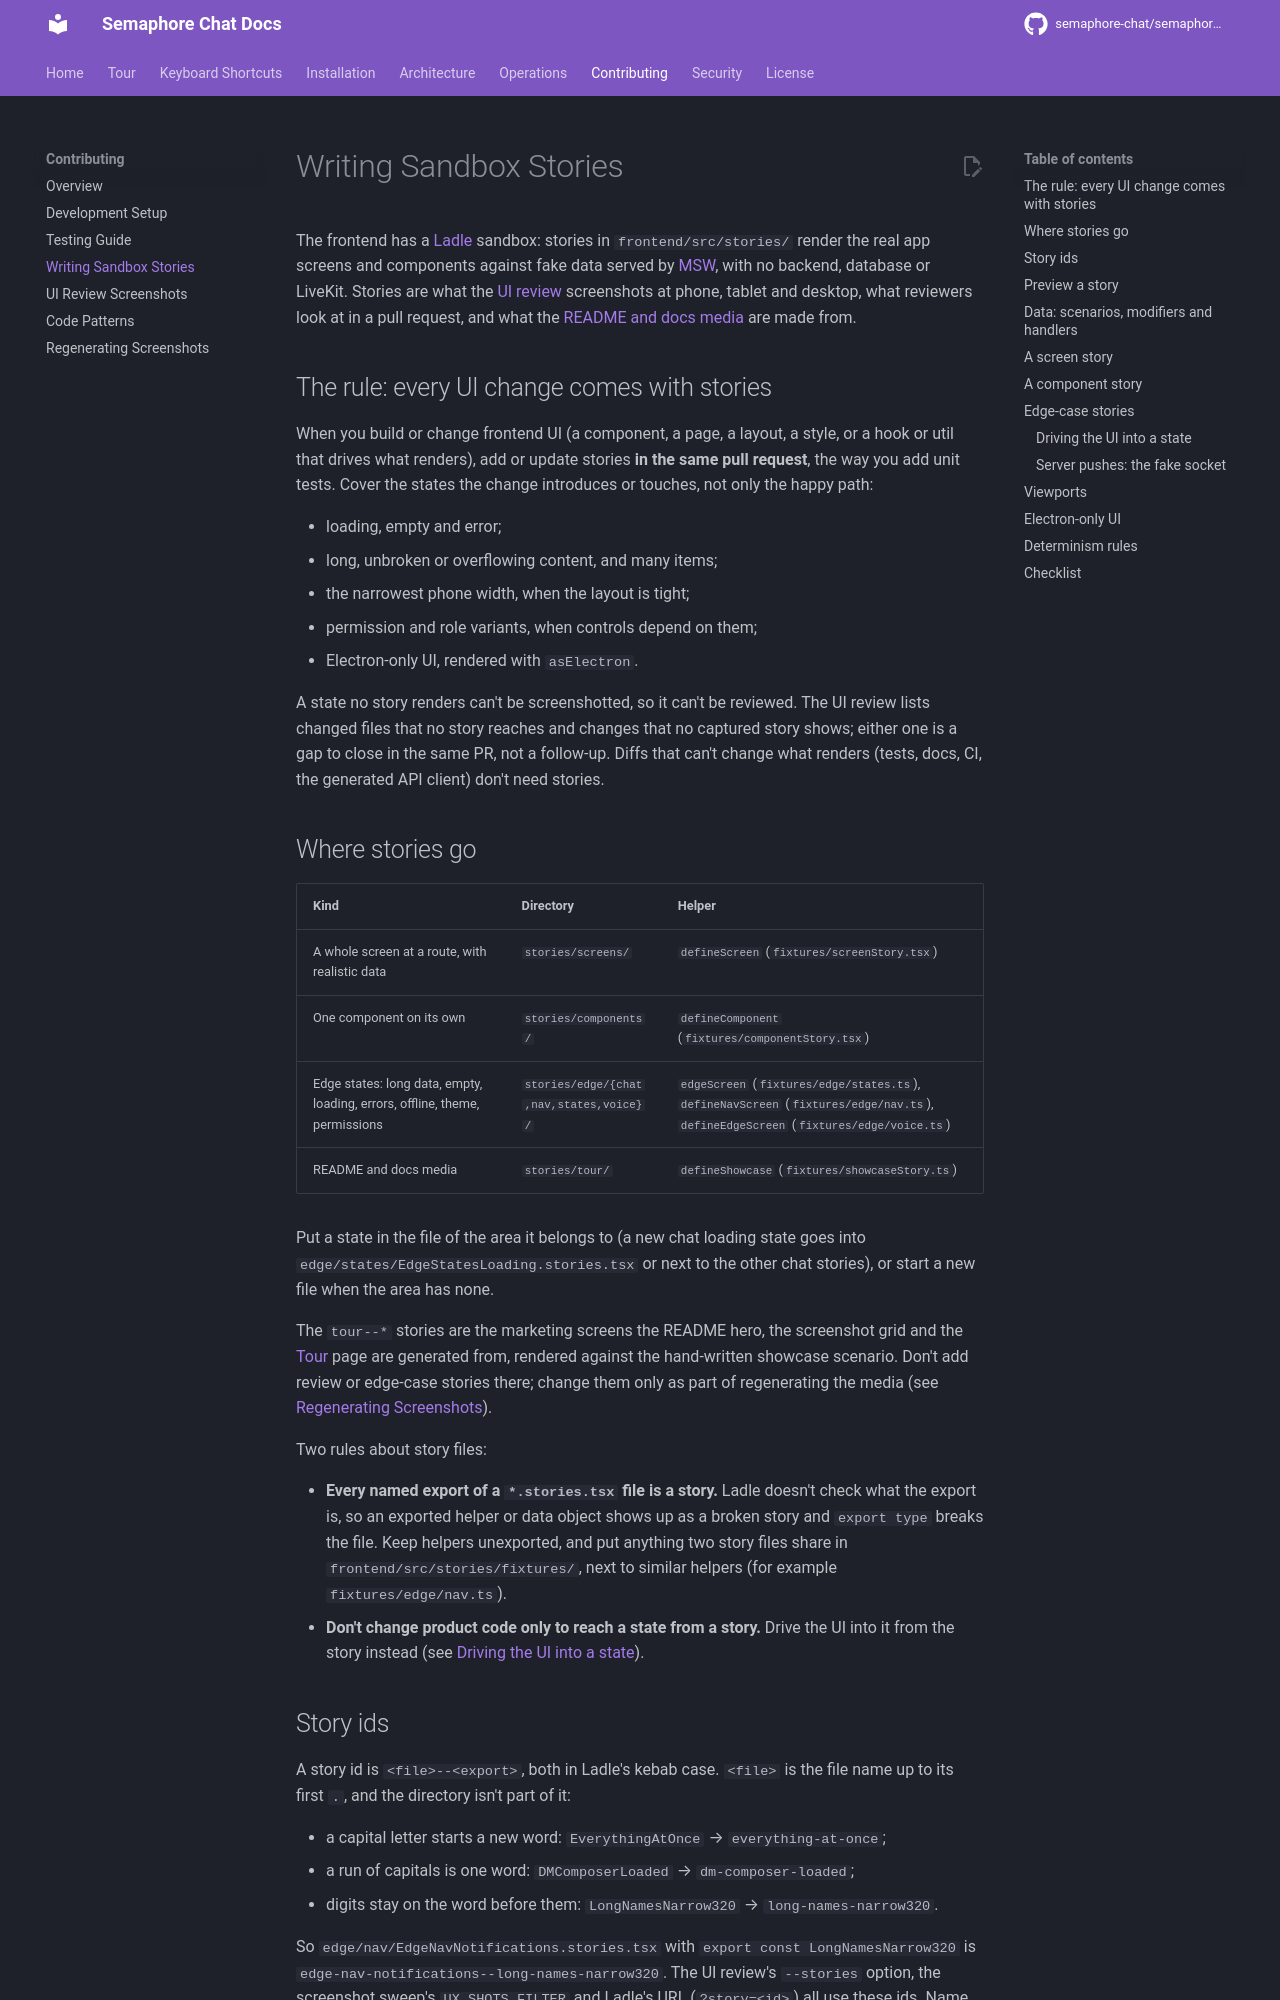

repository: OsamaZaidi75/osuconnect · page: contributing/stories/index.html · generator: mkdocs

# Writing Sandbox Stories

The frontend has a [Ladle](https://ladle.dev/) sandbox: stories in
`frontend/src/stories/` render the real app screens and components against
fake data served by [MSW](https://mswjs.io/), with no backend, database or
LiveKit. Stories are what the [UI review](ui-review.md) screenshots at phone,
tablet and desktop, what reviewers look at in a pull request, and what the
[README and docs media](regenerating-screenshots.md) are made from.

## The rule: every UI change comes with stories

When you build or change frontend UI (a component, a page, a layout, a style,
or a hook or util that drives what renders), add or update stories **in the
same pull request**, the way you add unit tests. Cover the states the change
introduces or touches, not only the happy path:

- loading, empty and error;
- long, unbroken or overflowing content, and many items;
- the narrowest phone width, when the layout is tight;
- permission and role variants, when controls depend on them;
- Electron-only UI, rendered with `asElectron`.

A state no story renders can't be screenshotted, so it can't be reviewed. The
UI review lists changed files that no story reaches and changes that no
captured story shows; either one is a gap to close in the same PR, not a
follow-up. Diffs that can't change what renders (tests, docs, CI, the
generated API client) don't need stories.

## Where stories go

| Kind | Directory | Helper |
|------|-----------|--------|
| A whole screen at a route, with realistic data | `stories/screens/` | `defineScreen` (`fixtures/screenStory.tsx`) |
| One component on its own | `stories/components/` | `defineComponent` (`fixtures/componentStory.tsx`) |
| Edge states: long data, empty, loading, errors, offline, theme, permissions | `stories/edge/{chat,nav,states,voice}/` | `edgeScreen` (`fixtures/edge/states.ts`), `defineNavScreen` (`fixtures/edge/nav.ts`), `defineEdgeScreen` (`fixtures/edge/voice.ts`) |
| README and docs media | `stories/tour/` | `defineShowcase` (`fixtures/showcaseStory.ts`) |

Put a state in the file of the area it belongs to (a new chat loading state
goes into `edge/states/EdgeStatesLoading.stories.tsx` or next to the other chat
stories), or start a new file when the area has none.

The `tour--*` stories are the marketing screens the README hero, the screenshot
grid and the [Tour](../tour.md) page are generated from, rendered against the
hand-written showcase scenario. Don't add review or edge-case stories there;
change them only as part of regenerating the media (see
[Regenerating Screenshots](regenerating-screenshots.md)).

Two rules about story files:

- **Every named export of a `*.stories.tsx` file is a story.** Ladle doesn't
  check what the export is, so an exported helper or data object shows up as a
  broken story and `export type` breaks the file. Keep helpers unexported, and
  put anything two story files share in `frontend/src/stories/fixtures/`, next
  to similar helpers (for example `fixtures/edge/nav.ts`).
- **Don't change product code only to reach a state from a story.** Drive the
  UI into it from the story instead (see
  [Driving the UI into a state](#driving-the-ui-into-a-state)).

## Story ids

A story id is `<file>--<export>`, both in Ladle's kebab case. `<file>` is the
file name up to its first `.`, and the directory isn't part of it:

- a capital letter starts a new word: `EverythingAtOnce` → `everything-at-once`;
- a run of capitals is one word: `DMComposerLoaded` → `dm-composer-loaded`;
- digits stay on the word before them: `LongNamesNarrow320` → `long-names-narrow320`.

So `edge/nav/EdgeNavNotifications.stories.tsx` with
`export const LongNamesNarrow320` is `edge-nav-notifications--long-names-narrow320`.
The UI review's `--stories` option, the screenshot sweep's `UX_SHOTS_FILTER`
and Ladle's URL (`?story=<id>`) all use these ids. Name exports after the
state they show (`ChannelList500`, `DmHeader`), and give each one a short doc
comment saying what it shows and why it matters.
